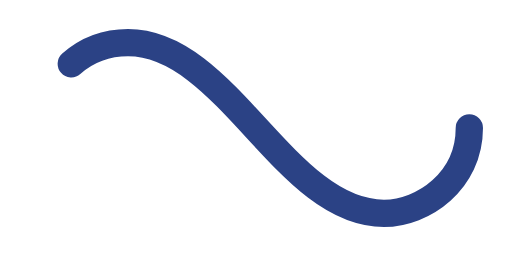
t = 0.00 s
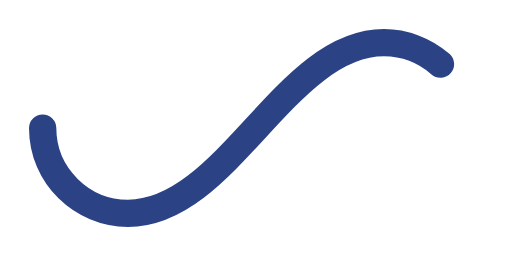
t = 0.50 s
t = 1.00 s: frame unchanged from t = 0.00 s, image omitted
t = 1.50 s: frame unchanged from t = 0.50 s, image omitted

The animated SVG that drew these frames (rendered in a browser with its animation timeline set to each time). Animation: 1 SMIL element (animate=1); one cycle of 2.00 s, repeats indefinitely.

﻿<svg xmlns='http://www.w3.org/2000/svg' viewBox='0 0 300 150'><path fill='none' stroke='#2B4285' stroke-width='16' stroke-linecap='round' stroke-dasharray='300 385' stroke-dashoffset='0' d='M275 75c0 31-27 50-50 50-58 0-92-100-150-100-28 0-50 22-50 50s23 50 50 50c58 0 92-100 150-100 24 0 50 19 50 50Z'><animate attributeName='stroke-dashoffset' calcMode='spline' dur='2' values='685;-685' keySplines='0 0 1 1' repeatCount='indefinite'></animate></path></svg>